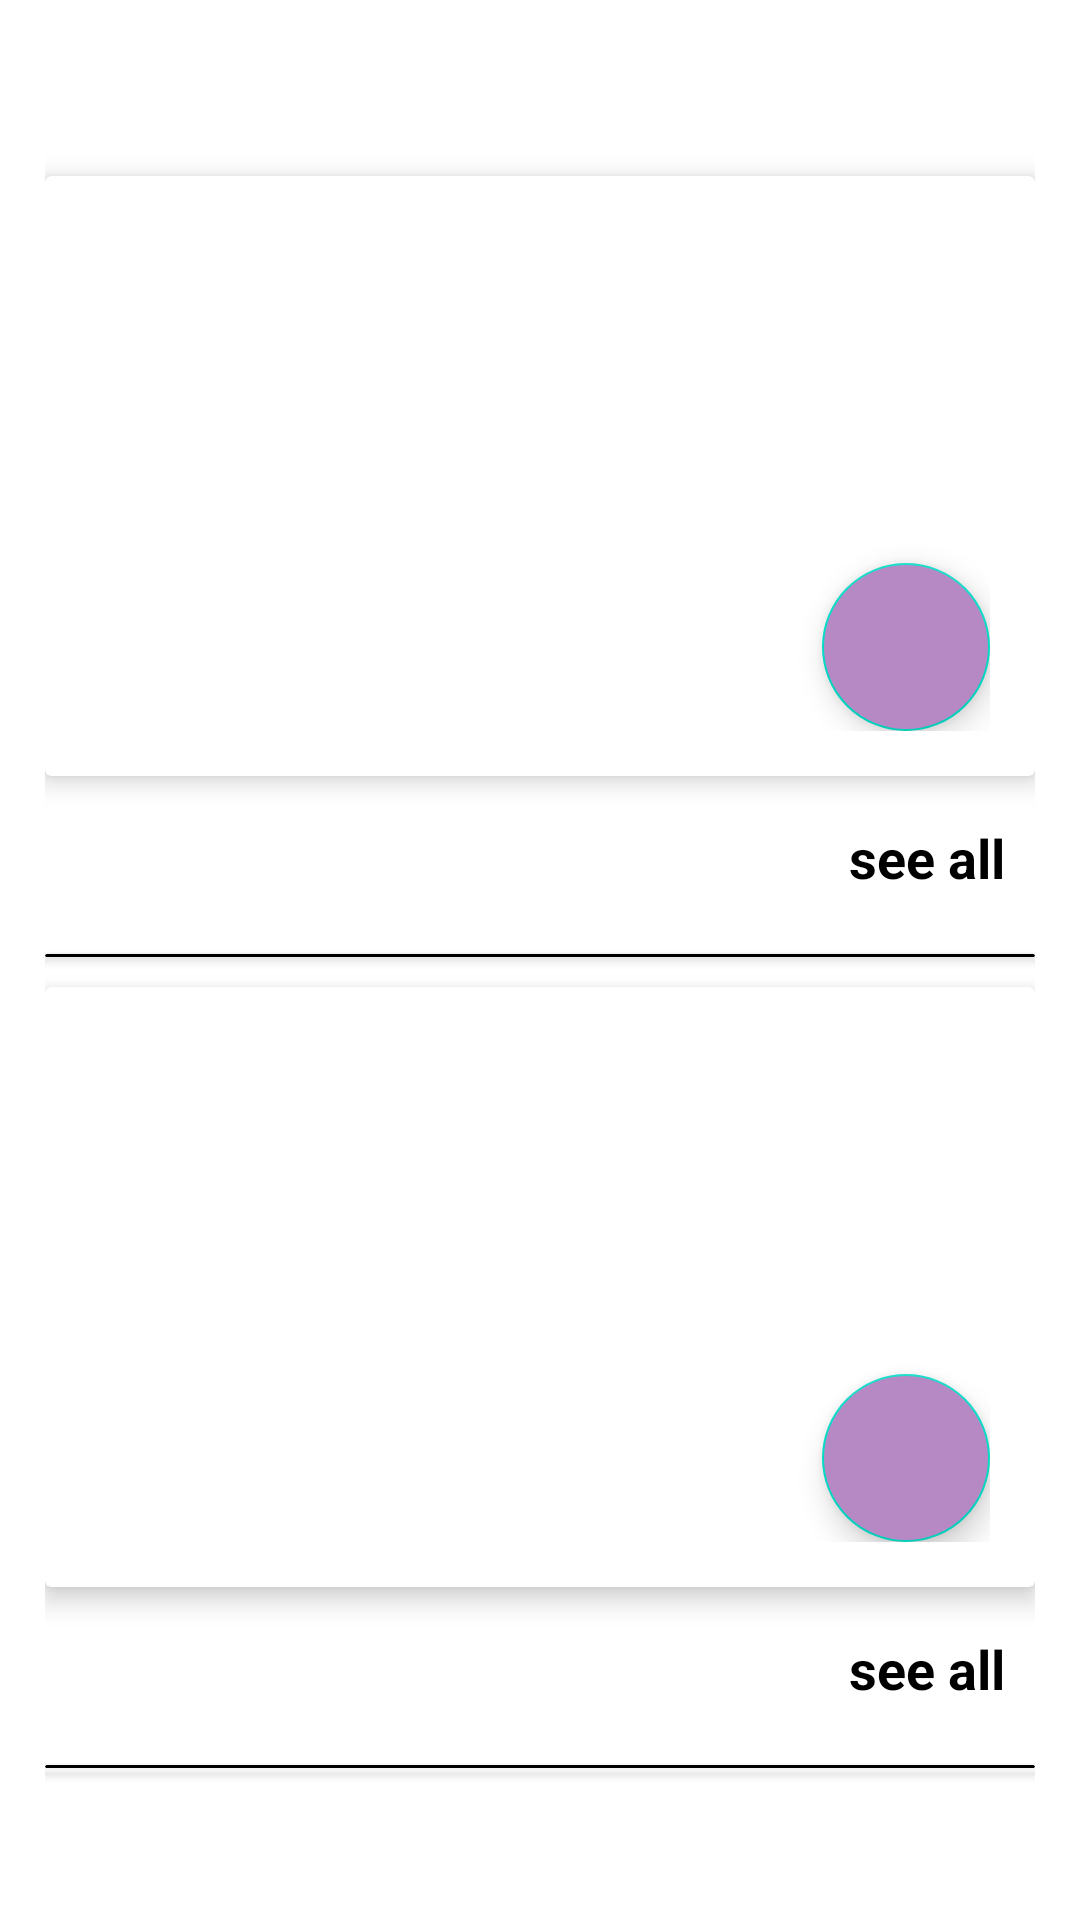

Android layout source for this screen:
<!-- AndroidManifest.xml: application theme Theme.BudgetTracker2 -->
<!-- res/layout/fragment_home.xml -->
<?xml version="1.0" encoding="utf-8"?>
<ScrollView xmlns:android="http://schemas.android.com/apk/res/android"
    xmlns:app="http://schemas.android.com/apk/res-auto"
    xmlns:tools="http://schemas.android.com/tools"
    android:layout_width="match_parent"
    android:layout_height="match_parent"
    android:background="@color/white"
    android:fillViewport="true"
    tools:context=".ui.home.HomeFragment">

    <androidx.constraintlayout.widget.ConstraintLayout
        android:layout_width="match_parent"
        android:layout_height="wrap_content"
        android:background="@color/white">

        <LinearLayout
            android:id="@+id/linearLayout2"
            android:layout_width="match_parent"
            android:layout_height="match_parent"
            android:orientation="vertical"
            android:padding="15dp"
            app:layout_constraintBottom_toBottomOf="parent"
            app:layout_constraintEnd_toEndOf="parent"
            app:layout_constraintHorizontal_bias="0.5"
            app:layout_constraintStart_toStartOf="parent"
            app:layout_constraintTop_toTopOf="parent">

            <TextView
                android:id="@+id/welcome_txt"
                android:layout_width="match_parent"
                android:layout_height="wrap_content"
                android:textColor="@color/black"
                android:textSize="25sp" />

            <androidx.cardview.widget.CardView
                android:id="@+id/budget_card"
                app:cardElevation="5dp"
                android:layout_width="match_parent"
                android:layout_height="200dp"
                android:layout_marginTop="10dp">

                <RelativeLayout
                    android:layout_width="match_parent"
                    android:layout_height="200dp"
                    android:padding="15dp">

                    <TextView
                        android:id="@+id/txt_total_budget_amount"
                        android:layout_width="wrap_content"
                        android:layout_height="wrap_content"
                        android:text="@string/total_income"
                        android:textColor="@color/white"
                        android:textSize="20sp" />

                    <LinearLayout
                        android:layout_width="wrap_content"
                        android:layout_height="wrap_content"
                        android:layout_below="@id/txt_total_budget_amount"
                        android:orientation="horizontal">

                        <TextView
                            android:id="@+id/country_code"
                            android:layout_width="wrap_content"
                            android:layout_height="wrap_content"
                            android:text="@string/empty"
                            android:textColor="@color/white"
                            android:textSize="20sp"
                            android:textStyle="bold" />
                        <TextView
                            android:layout_marginStart="5dp"
                            android:id="@+id/amount"
                            android:layout_width="wrap_content"
                            android:layout_height="wrap_content"
                            android:text="@string/empty2"
                            android:textColor="@color/white"
                            android:textSize="20sp"
                            android:textStyle="bold" />

                    </LinearLayout>

                    <TextView
                        android:layout_width="wrap_content"
                        android:layout_height="wrap_content"
                        android:layout_alignParentBottom="true"
                        android:layout_marginEnd="10dp"
                        android:layout_marginBottom="10dp"
                        android:layout_toStartOf="@id/fab_add_budget"
                        android:text="@string/add_new_a_income_item"
                        android:textColor="@color/white"
                        android:textSize="16sp"
                        android:textStyle="italic" />

                    <com.google.android.material.floatingactionbutton.FloatingActionButton
                        android:id="@+id/fab_add_budget"
                        android:layout_width="wrap_content"
                        android:layout_height="wrap_content"
                        android:layout_alignParentEnd="true"
                        android:layout_alignParentBottom="true"
                        android:backgroundTint="@color/my_purple"
                        android:clickable="true"
                        android:focusable="true"
                        android:src="@drawable/ic_add" />

                </RelativeLayout>

            </androidx.cardview.widget.CardView>

            <TextView
                android:id="@+id/btn_see_all_budget_item"
                android:layout_width="wrap_content"
                android:layout_height="wrap_content"
                android:layout_gravity="end"
                android:layout_marginTop="5dp"
                android:backgroundTint="@android:color/transparent"
                android:gravity="center"
                android:clickable="true"
                android:textStyle="bold"
                android:text="@string/see_all"
                android:padding="10dp"
                android:textAllCaps="false"
                android:textColor="@color/black"
                android:textSize="18sp"
                android:focusable="true" />

            <androidx.cardview.widget.CardView
                android:layout_width="match_parent"
                android:layout_height="1dp"
                android:layout_marginTop="10dp"
                android:backgroundTint="@color/black" />

            <androidx.cardview.widget.CardView
                android:id="@+id/expense_card"
                app:cardElevation="5dp"
                android:layout_width="match_parent"
                android:layout_height="200dp"
                android:layout_marginTop="10dp">

                <RelativeLayout
                    android:layout_width="match_parent"
                    android:layout_height="200dp"
                    android:padding="15dp">

                    <TextView
                        android:id="@+id/txt_total_expense_amount"
                        android:layout_width="wrap_content"
                        android:layout_height="wrap_content"
                        android:text="@string/total_expenses"
                        android:textColor="@color/white"
                        android:textSize="20sp" />

                    <LinearLayout
                        android:layout_width="wrap_content"
                        android:layout_height="wrap_content"
                        android:layout_below="@id/txt_total_expense_amount"
                        android:orientation="horizontal">

                        <TextView
                            android:id="@+id/country_code_expense"
                            android:layout_width="wrap_content"
                            android:layout_height="wrap_content"
                            android:text="@string/empty"
                            android:textColor="@color/white"
                            android:textSize="20sp"
                            android:textStyle="bold" />
                        <TextView
                            android:layout_marginStart="5dp"
                            android:id="@+id/expense_amount"
                            android:layout_width="wrap_content"
                            android:layout_height="wrap_content"
                            android:text="@string/empty2"
                            android:textColor="@color/white"
                            android:textSize="20sp"
                            android:textStyle="bold" />

                    </LinearLayout>

                    <TextView
                        android:layout_width="wrap_content"
                        android:layout_height="wrap_content"
                        android:layout_alignParentBottom="true"
                        android:layout_marginEnd="10dp"
                        android:layout_marginBottom="10dp"
                        android:layout_toStartOf="@id/fab_add_expense"
                        android:text="@string/what_did_you_spend_on"
                        android:textColor="@color/white"
                        android:textSize="16sp"
                        android:textStyle="italic" />

                    <com.google.android.material.floatingactionbutton.FloatingActionButton
                        android:id="@+id/fab_add_expense"
                        android:layout_width="wrap_content"
                        android:layout_height="wrap_content"
                        android:layout_alignParentEnd="true"
                        android:layout_alignParentBottom="true"
                        android:backgroundTint="@color/my_purple"
                        android:clickable="true"
                        android:focusable="true"
                        android:src="@drawable/ic_add" />

                </RelativeLayout>

            </androidx.cardview.widget.CardView>

            <TextView
                android:id="@+id/btn_see_all_expense_item"
                android:layout_width="wrap_content"
                android:layout_height="wrap_content"
                android:layout_gravity="end"
                android:layout_marginTop="5dp"
                android:gravity="center"
                android:clickable="true"
                android:text="@string/see_all"
                android:textAllCaps="false"
                android:textStyle="bold"
                android:padding="10dp"
                android:textColor="@color/black"
                android:textSize="18sp"
                android:focusable="true" />

            <androidx.cardview.widget.CardView
                android:layout_width="match_parent"
                android:layout_height="1dp"
                android:layout_marginTop="10dp"
                android:backgroundTint="@color/black" />

        </LinearLayout>

    </androidx.constraintlayout.widget.ConstraintLayout>



</ScrollView>
<!-- resources referenced by this layout -->
<resources>
  <color name="black">#FF000000</color>
  <color name="my_purple">#B689C5</color>
  <color name="white">#FFFFFFFF</color>
  <string name="add_new_a_income_item">Add new a income item</string>
  <string name="empty">-</string>
  <string name="empty2">------</string>
  <string name="see_all">see all</string>
  <string name="total_expenses">Total Expenses</string>
  <string name="total_income">Total Income</string>
  <string name="what_did_you_spend_on">What did you spend on ?</string>
  <style name="Theme.BudgetTracker2" parent="Theme.MaterialComponents.DayNight.DarkActionBar">
          
          <item name="colorPrimary">@color/purple_200</item>
          <item name="colorPrimaryVariant">@color/my_purple</item>
          <item name="colorOnPrimary">@color/white</item>
          
          <item name="colorSecondary">@color/teal_200</item>
          <item name="colorSecondaryVariant">@color/teal_700</item>
          <item name="colorOnSecondary">@color/black</item>
          
          <item name="android:statusBarColor" tools:targetApi="l">?attr/colorPrimaryVariant</item>
          
      </style>
  <color name="purple_200">#7E59AB</color>
  <color name="teal_200">#FF03DAC5</color>
  <color name="teal_700">#FF018786</color>
</resources>
